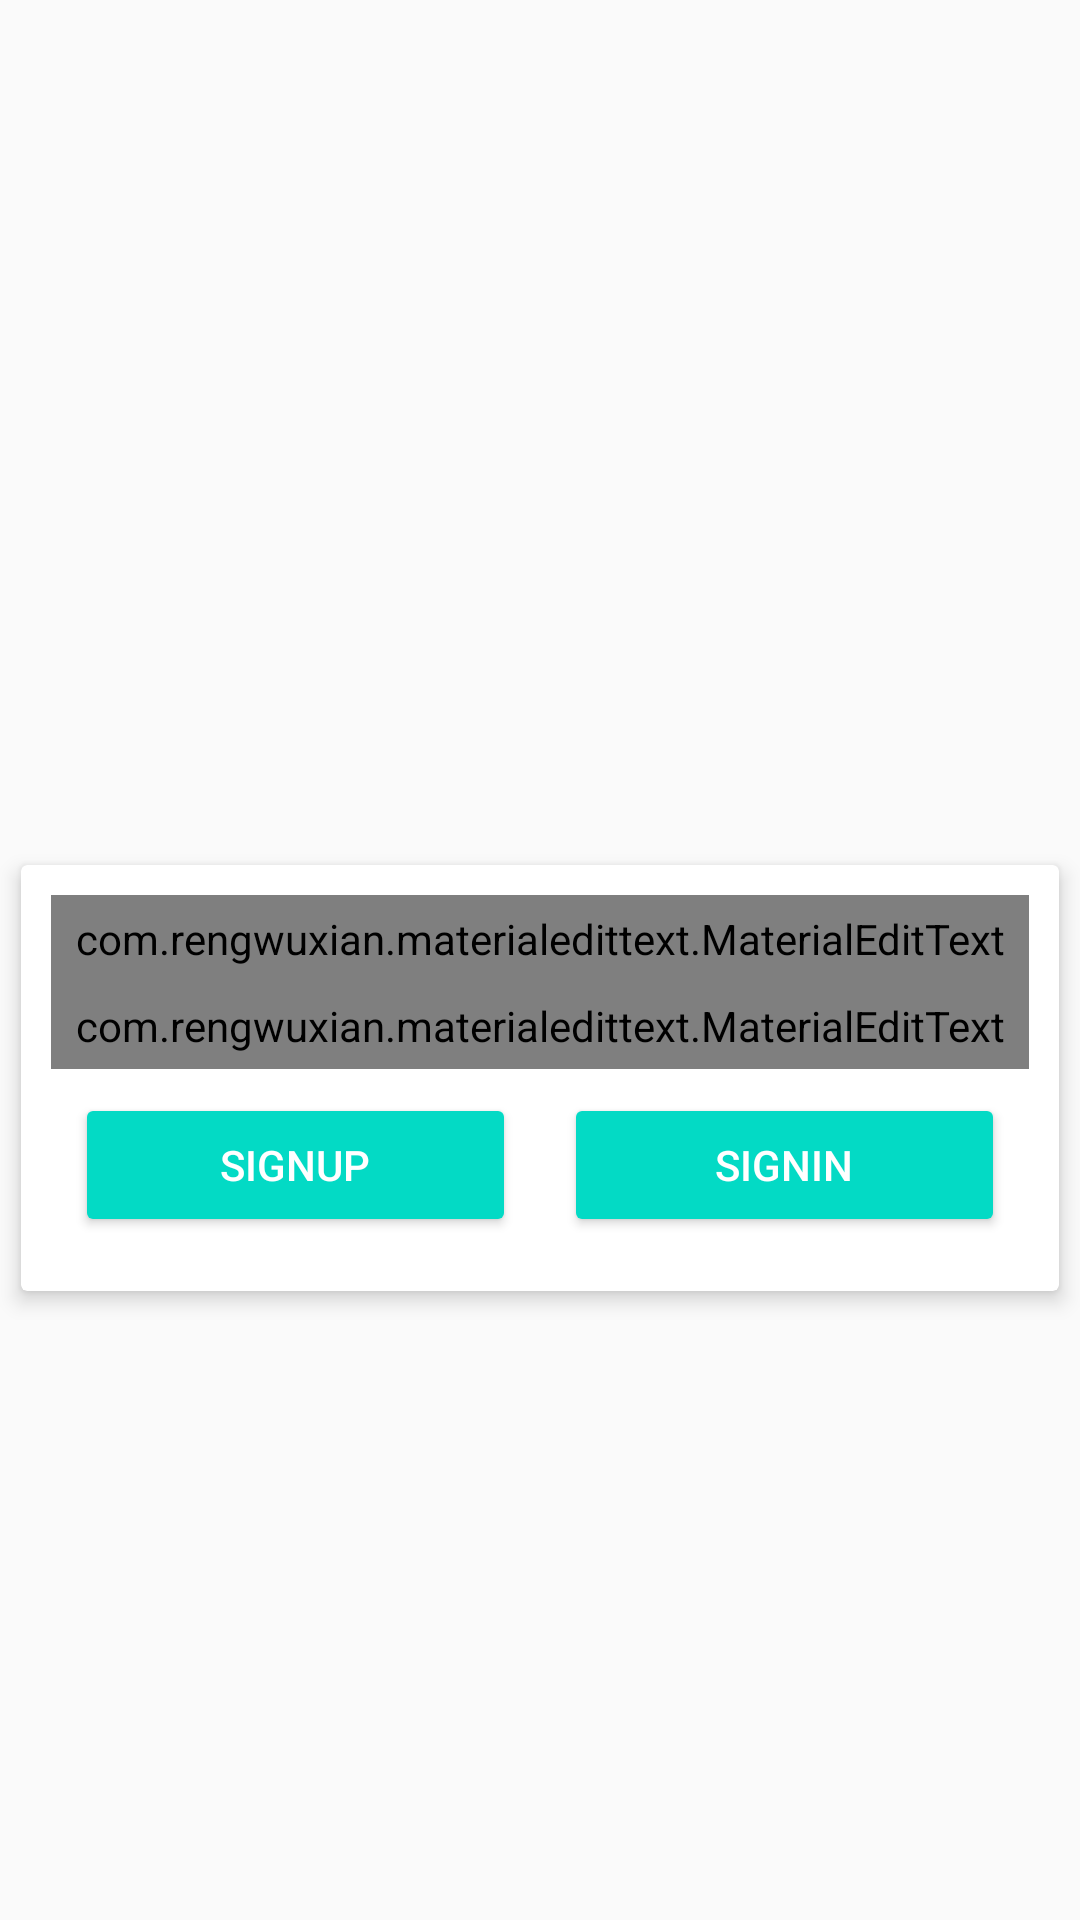

Android layout source for this screen:
<!-- AndroidManifest.xml: application theme AppTheme -->
<!-- res/layout/activity_main.xml -->
<?xml version="1.0" encoding="utf-8"?>
<android.support.constraint.ConstraintLayout
    xmlns:android="http://schemas.android.com/apk/res/android"
    xmlns:app="http://schemas.android.com/apk/res-auto"
    xmlns:tools="http://schemas.android.com/tools"
    android:layout_width="match_parent"
    android:layout_height="match_parent"
    android:background="@drawable/bg_vertical"
    tools:context="mif50.com.onlinequizapp.MainActivity">


    <android.support.v7.widget.CardView
        android:id="@+id/group"
        android:layout_width="0dp"
        android:layout_height="wrap_content"
        android:layout_margin="7dp"
        app:cardElevation="4dp"
        app:layout_constraintBottom_toBottomOf="parent"
        app:layout_constraintHorizontal_bias="1.0"
        app:layout_constraintLeft_toLeftOf="parent"
        app:layout_constraintRight_toRightOf="parent"
        app:layout_constraintTop_toTopOf="parent"
        app:layout_constraintVertical_bias="0.581">

        <LinearLayout
            android:layout_width="match_parent"
            android:layout_height="wrap_content"
            android:orientation="vertical"
            android:padding="10dp">

            <com.rengwuxian.materialedittext.MaterialEditText
                android:id="@+id/user"
                android:layout_width="match_parent"
                android:layout_height="wrap_content"
                android:hint="@string/username"
                android:text="ahmed"
                android:padding="5dp"
                android:textColorHint="@color/colorPrimary"
                android:textSize="20sp"
                app:met_baseColor="@color/colorPrimary"
                app:met_floatingLabel="highlight"
                app:met_primaryColor="@color/colorPrimary"
                app:met_singleLineEllipsis="true" />

            <com.rengwuxian.materialedittext.MaterialEditText
                android:id="@+id/pass"
                android:layout_width="match_parent"
                android:layout_height="wrap_content"
                android:hint="@string/password"
                android:text="12345"
                android:inputType="textPassword"
                android:padding="5dp"
                android:textColorHint="@color/colorPrimary"
                android:textSize="20sp"
                app:met_baseColor="@color/colorPrimary"
                app:met_floatingLabel="highlight"
                app:met_primaryColor="@color/colorPrimary"
                app:met_singleLineEllipsis="true" />

            <LinearLayout
                android:layout_width="match_parent"
                android:layout_height="wrap_content"
                android:orientation="horizontal"
                android:weightSum="2">

                <Button
                    android:id="@+id/btn_sign_up"
                    style="@style/Widget.AppCompat.Button.Colored"
                    android:layout_width="0dp"
                    android:layout_height="wrap_content"
                    android:layout_margin="8dp"
                    android:layout_weight="1"
                    android:text="@string/btn_sign_up" />

                <Button
                    android:id="@+id/btn_sign_in"
                    style="@style/Widget.AppCompat.Button.Colored"
                    android:layout_width="0dp"
                    android:layout_height="wrap_content"
                    android:layout_margin="8dp"
                    android:layout_weight="1"
                    android:text="@string/btn_sign_in" />
            </LinearLayout>
        </LinearLayout>
    </android.support.v7.widget.CardView>

    <ImageView
        android:id="@+id/imageView2"
        android:layout_width="300dp"
        android:layout_height="150dp"
        android:layout_marginBottom="16dp"
        android:layout_marginEnd="16dp"
        android:layout_marginStart="16dp"
        android:layout_marginTop="16dp"
        app:layout_constraintBottom_toTopOf="@+id/group"
        app:layout_constraintEnd_toEndOf="parent"
        app:layout_constraintStart_toStartOf="parent"
        app:layout_constraintTop_toTopOf="parent"
        app:layout_constraintVertical_bias="0.0"
        app:srcCompat="@drawable/logo" />


</android.support.constraint.ConstraintLayout>
<!-- resources referenced by this layout -->
<resources>
  <string name="btn_sign_in">SignIn</string>
  <string name="btn_sign_up">SignUp</string>
  <string name="password">password</string>
  <string name="username">username</string>
  <style name="AppTheme" parent="Theme.AppCompat.Light.NoActionBar">
          
          <item name="colorPrimary">@color/colorPrimary</item>
          <item name="colorPrimaryDark">@color/colorPrimaryDark</item>
          <item name="colorAccent">@color/colorAccent</item>
      </style>
  <!-- not gathered from this repository: default colours our renderer supplied (Android Studio template values) -->
  <color name="colorPrimary">#FF6200EE</color>
  <color name="colorPrimaryDark">#FF3700B3</color>
  <color name="colorAccent">#FF03DAC5</color>
</resources>
